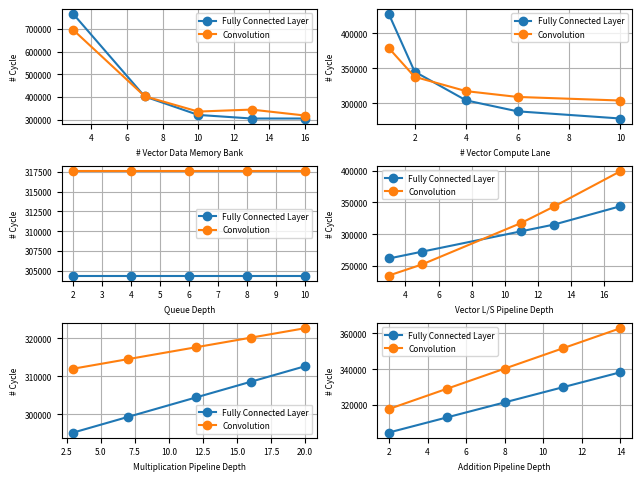

Write the Python code that produced this figure. (Note: this script raises an exception after producing the figure.)
import numpy as np
import matplotlib.pyplot as plt
import os

path = os.path.abspath("C:\\Users\\<user>\\Documents\\2023Spring\\9413\\VMIPS_project\\final_report\\picture")
dpi = 2000

# vdmBanks descending 5 4 3 2 1
vdmBanks = np.array([3,7,10,13,16])
dp_vdmBanks = np.array([4620,2408,1910,1812,1812])
fc_vdmBanks = np.array([765192,401672,320264,304392,304392])
conv_vdmBanks = np.array([694786,402647,335087,343825,317575])
conv_vdmBanks_opt = np.array([694786, 384522, 319462, 306325, 317575])

# numLanes 2 3 1 4 5
numLanes = np.array([1,2,4,6,10])
dp_numLanes = np.array([2536,2054,1812,1721,1661])
fc_numLanes = np.array([427272,345352,304392,288776,278536])
conv_numLanes = np.array([378823,337991,317575,309294,304190])

# queueDepth 2 1 3 4 5
queueDepth = np.array([2,4,6,8,10])
dp_queueDepth = np.array([1812,1812,1812,1812,1812])
fc_queueDepth = np.array([304392,304392,304392,304392,304392])
conv_queueDepth = np.array([317575,317575,317575,317575,317575])

# vlsPipelineDepth 2 3 1 4 5
vlsPipelineDepth = np.array([3,5,11,13,17])
dp_vlsPipelineDepth = np.array([1580,1638,1812,1870,2033])
fc_vlsPipelineDepth = np.array([261384,272136,304392,315144,344072])
conv_vlsPipelineDepth = np.array([234434,251938,317575,343829,399468])

# pipelineDepthMul 2 3 1 4 5
pipelineDepthMul = np.array([3,7,12,16,20])
dp_pipelineDepthMul = np.array([1740,1772,1812,1844,1876])
fc_pipelineDepthMul = np.array([295176,299272,304392,308488,312584])
conv_pipelineDepthMul = np.array([311950,314450,317575,320075,322575])

# pipelineDepthAdd 1 2 3 4 5
pipelineDepthAdd = np.array([2,5,8,11,14])
dp_pipelineDepthAdd = np.array([1812,1854,1896,1938,1980])
fc_pipelineDepthAdd = np.array([304392,312840,321288,329736,338184])
conv_pipelineDepthAdd = np.array([317575,328903,340231,351559,362887])

max_row = 3 # Max two row
max_col = 2 # Max three col
sub_total = 1
total_wodp_file_name = "wo_dp_subplots"
plt.rcParams['font.size'] = 6
def data_plot(x_axis, y_axis, x_label, file_name):
    global max_row, max_col
    global sub_total, total_wodp_file_name
    plt.tight_layout()
    plt.subplot(max_row, max_col, sub_total)
    
    plt.plot(x_axis, y_axis[1], 'o-', label='Fully Connected Layer')
    plt.plot(x_axis, y_axis[2], 'o-', label='Convolution')
    # plt.yscale('log')
    plt.xlabel(x_label)
    plt.ylabel('# Cycle')
    plt.legend()
    plt.grid()
    if sub_total == max_col * max_row:
        plt.savefig(os.path.abspath(os.path.join(path, total_wodp_file_name)), dpi=dpi)
    sub_total += 1



# Plot for vdmBanks
data_plot(x_axis=vdmBanks, y_axis=[dp_vdmBanks, fc_vdmBanks, conv_vdmBanks], x_label='# Vector Data Memory Bank', file_name='vdmBanks')

# Plot for numLanes
data_plot(x_axis=numLanes, y_axis=[dp_numLanes, fc_numLanes, conv_numLanes], x_label='# Vector Compute Lane', file_name='numLanes')

# Plot for queueDepth
data_plot(x_axis=queueDepth, y_axis=[dp_queueDepth, fc_queueDepth, conv_queueDepth], x_label='Queue Depth', file_name='queueDepth')

# Plot for vlsPipelineDepth
data_plot(x_axis=vlsPipelineDepth, y_axis=[dp_vlsPipelineDepth, fc_vlsPipelineDepth, conv_vlsPipelineDepth], x_label='Vector L/S Pipeline Depth', file_name='vlsPipelineDepth')

# Plot for pipelineDepthMul
data_plot(x_axis=pipelineDepthMul, y_axis=[dp_pipelineDepthMul, fc_pipelineDepthMul, conv_pipelineDepthMul], x_label='Multiplication Pipeline Depth', file_name='pipelineDepthMul')

# Plot for pipelineDepthAdd
data_plot(x_axis=pipelineDepthAdd, y_axis=[dp_pipelineDepthAdd, fc_pipelineDepthAdd, conv_pipelineDepthAdd], x_label='Addition Pipeline Depth', file_name='pipelineDepthAdd')
plt.close()

max_row = 3 # Max two row
max_col = 2 # Max three col
sub_total = 1 # Reset sub_total for subplot
total_only_dp_file_name = "only_dp_subplots"
plt.rcParams['font.size'] = 6
def data_plot_with_dp(x_axis, y_axis, x_label, file_name):
    global sub_total, max_col, max_row
    plt.tight_layout()
    plt.subplot(max_row, max_col, sub_total)
    plt.plot(x_axis, y_axis[0], 'o-')
    plt.xlabel(x_label)
    plt.ylabel('# Cycle')
    # plt.legend()
    plt.grid()
    if sub_total == max_col * max_row:
        plt.savefig(os.path.abspath(os.path.join(path, total_only_dp_file_name)), dpi=dpi)
    sub_total += 1


# Plot the DP plots
data_plot_with_dp(x_axis=vdmBanks, y_axis=[dp_vdmBanks, fc_vdmBanks, conv_vdmBanks], x_label='# Vector Data Memory Bank', file_name='vdmBanks')
data_plot_with_dp(x_axis=numLanes, y_axis=[dp_numLanes, fc_numLanes, conv_numLanes], x_label='# Vector Compute Lane', file_name='numLanes')
data_plot_with_dp(x_axis=queueDepth, y_axis=[dp_queueDepth, fc_queueDepth, conv_queueDepth], x_label='Queue Depth', file_name='queueDepth')
data_plot_with_dp(x_axis=vlsPipelineDepth, y_axis=[dp_vlsPipelineDepth, fc_vlsPipelineDepth, conv_vlsPipelineDepth], x_label='Vector L/S Pipeline Depth', file_name='vlsPipelineDepth')
data_plot_with_dp(x_axis=pipelineDepthMul, y_axis=[dp_pipelineDepthMul, fc_pipelineDepthMul, conv_pipelineDepthMul], x_label='Multiplication Pipeline Depth', file_name='pipelineDepthMul')
data_plot_with_dp(x_axis=pipelineDepthAdd, y_axis=[dp_pipelineDepthAdd, fc_pipelineDepthAdd, conv_pipelineDepthAdd], x_label='Addition Pipeline Depth', file_name='pipelineDepthAdd')
plt.close()

# Plot the optimized mem access
plt.plot(vdmBanks, fc_vdmBanks, 'o-', label='Fully Connected Layer')
plt.plot(vdmBanks, conv_vdmBanks, 'o-', label='Convolution')
plt.plot(vdmBanks, conv_vdmBanks_opt, 'o-', label='Convolution with optimized memory access')
# plt.yscale('log')
plt.xlabel('# Vector Data Memory Bank')
plt.ylabel('# Cycle')
plt.legend()
plt.grid()
plt.savefig(os.path.abspath(os.path.join(path, "Optimized_mem")), dpi=dpi)